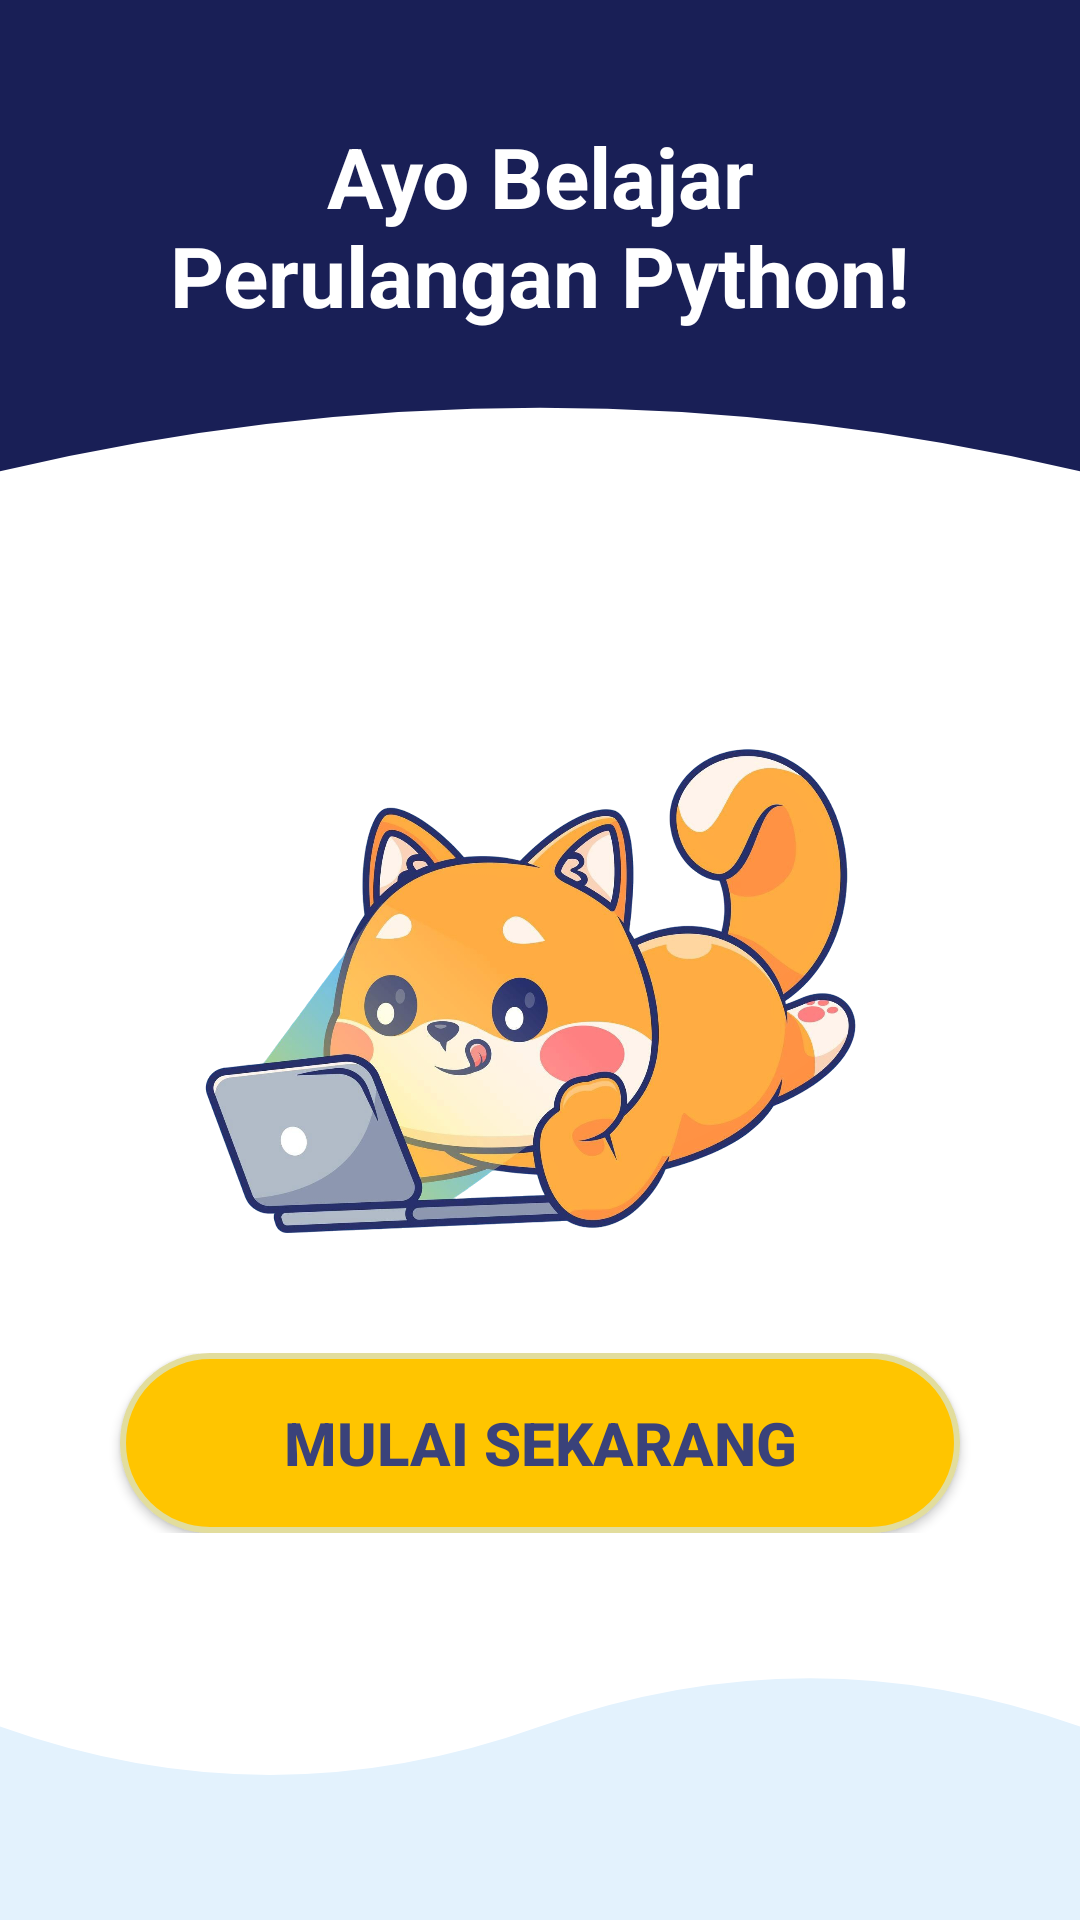

Write the Android layout XML for this screen, with the resource values it uses.
<!-- AndroidManifest.xml: activity theme Theme.MediaPembelajaran -->
<!-- res/layout/activity_main.xml -->
<?xml version="1.0" encoding="utf-8"?>
<LinearLayout xmlns:android="http://schemas.android.com/apk/res/android"
    android:layout_width="match_parent"
    android:layout_height="match_parent"
    android:orientation="vertical"
    android:background="@android:color/white">

    
    <FrameLayout
        android:layout_width="match_parent"
        android:layout_height="0dp"
        android:layout_weight="3">

        <View
            android:layout_width="match_parent"
            android:layout_height="match_parent"
            android:background="@drawable/top_wave_background" />

        
        <TextView
            android:layout_width="match_parent"
            android:layout_height="wrap_content"
            android:text="@string/ayo_belajar_nperulangan_python"
            android:textColor="@android:color/white"
            android:textSize="28sp"
            android:textStyle="bold"
            android:gravity="center"
            android:layout_marginTop="40dp"/>
    </FrameLayout>

    
    <LinearLayout
        android:layout_width="match_parent"
        android:layout_height="0dp"
        android:layout_weight="4"
        android:orientation="vertical"
        android:gravity="center_horizontal">

        
        <ImageView
            android:layout_width="275dp"
            android:layout_height="287dp"
            android:src="@drawable/maskot"
            android:contentDescription="@string/maskot" />

        
        <TextView
            android:layout_width="wrap_content"
            android:layout_height="wrap_content"
            android:text="@string/pahami_logika_perulangan_n_dengan_cara_menyenangkan"
            android:textColor="@android:color/black"
            android:textSize="22sp"
            android:gravity="center"
            android:layout_marginTop="16dp"/>
    </LinearLayout>

    
    <LinearLayout
        android:layout_width="match_parent"
        android:layout_height="wrap_content"
        android:gravity="center">

        <Button
            android:id="@+id/btnStart"
            android:layout_width="match_parent"
            android:layout_height="60dp"
            android:text="@string/mulai_sekarang"
            android:textSize="20sp"
            android:textStyle="bold"
            android:background="@drawable/rounded_button"
            android:textColor="#3A427A"
            android:layout_marginHorizontal="40dp"/>
    </LinearLayout>

    
    <FrameLayout
        android:layout_width="match_parent"
        android:layout_height="0dp"
        android:layout_weight="2">

        <View
            android:layout_width="match_parent"
            android:layout_height="match_parent"
            android:background="@drawable/bottom_wave_background" />
    </FrameLayout>

</LinearLayout>
<!-- resources referenced by this layout -->
<resources>
  <!-- drawable bottom_wave_background (drawable) -->
  <vector xmlns:android="http://schemas.android.com/apk/res/android"
      android:width="360dp"
      android:height="200dp"
      android:viewportWidth="360"
      android:viewportHeight="200">
  
      <path
          android:fillColor="#E3F2FD"
          android:pathData="M0,100 Q90,150 180,100 T360,100 L360,200 L0,200 Z" />
  </vector>
  <!-- drawable maskot: png bitmap (drawable, 954066 bytes) -->
  <!-- drawable rounded_button (drawable) -->
  <shape xmlns:android="http://schemas.android.com/apk/res/android"
      android:shape="rectangle">
  
      <solid android:color="#FFC500" />   
      <corners android:radius="40dp" />   
      <stroke
          android:width="2dp"
          android:color="#E2DD9D" />      
  </shape>
  <!-- drawable top_wave_background (drawable) -->
  <vector xmlns:android="http://schemas.android.com/apk/res/android"
      android:width="360dp"
      android:height="6400dp"
      android:viewportWidth="360"
      android:viewportHeight="6400">
  
      <path
          android:fillColor="#191F56"
          android:pathData="M0,0 L0,5200 Q180,3800 360,5200 L360,0 Z" />
  </vector>
  <string name="ayo_belajar_nperulangan_python">Ayo Belajar\nPerulangan Python!</string>
  <string name="maskot">maskot</string>
  <string name="mulai_sekarang">Mulai Sekarang</string>
  <string name="pahami_logika_perulangan_n_dengan_cara_menyenangkan">Pahami logika perulangan\n dengan cara menyenangkan.</string>
  <style name="Theme.MediaPembelajaran" parent="Theme.AppCompat.NoActionBar" />
</resources>
